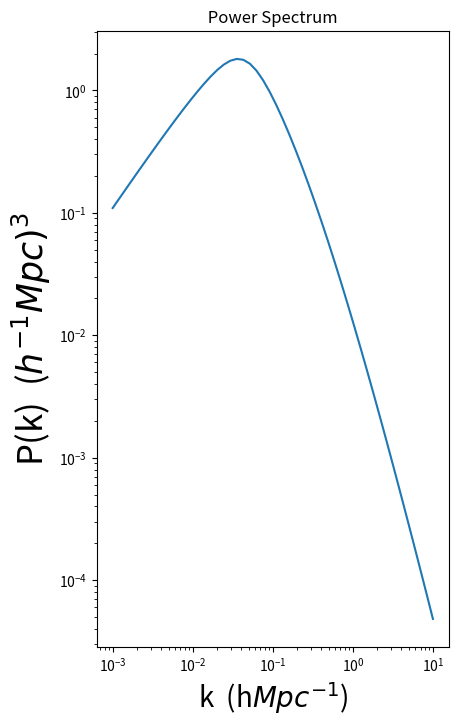

Reproduce this figure in Python.
from __future__ import division
import scipy.integrate as integrate
import numpy as np
import matplotlib.pyplot as plt
import scipy.special as sp
import matplotlib.image as mpimg
from scipy import integrate

class cosmology():
	def __init__(self):
		self.Omega_matter=0.3
		self.Omega_lambda=0.7
		self.H_0=70.
		self.h=0.7
		self.rho_c = 9.5e-27    ## in SI units
Omega_matter=0.3
Omega_lambda=0.7
H_0=70.
h=0.7


def GrowthFunctionAnalytic(a):
	a=np.array(a)+1e-15
	D=np.ones(np.size(a))
	H=np.ones(np.size(a))
	H=H_0*(Omega_matter*(a**(-3))+Omega_lambda)**(1/2)
	D=(H/H_0)*a**(5/2)/np.sqrt(Omega_matter)*sp.hyp2f1(5/6,3/2,11/6,-a**3*Omega_lambda/Omega_matter)
	return D
	
		
def GrowthFunctionNumerical(arg,Omega_matter,Omega_lambda):   ##### Less Efficient than GrowthFunctionAnalytic 
	i=0;
	D=np.zeros(np.size(arg))
	for a in arg:
		def integrand(x):
			return 1/(x*(Omega_matter*x**(-3) + Omega_lambda + (1-Omega_lambda-Omega_matter))**(1/2))**3
		H=H_0*(Omega_matter*a**(-3) + Omega_lambda + (1-Omega_lambda-Omega_matter)**2*a**(-2))**(1/2)
		D[i]=5./2.*Omega_matter*(H/H_0)*integrate.quad(integrand,0,a)[0]
		i+=1 
	return D


def H(a):
	return H_0*(Omega_matter*a**(-3) + Omega_lambda + (1-Omega_lambda-Omega_matter)**2*a**(-2))**(1/2)






####### BBKS TRANSFER FUNCTION: Dodelson Chapter: Inhomogeneities , Page 205  ######################
def BBKS_tf(k):
	Gamma = 	Omega_matter 
	q = k/Gamma
	return np.log(1+2.34*q)/(2.34*q)*(1+3.89*q+(1.62*q)**2+(5.47*q)**3+(6.71*q)**4)**(-0.25)

def Wk(k,R):
	return 3/(k*R)**3*(np.sin(k*R)-(k*R)*np.cos(k*R))
	

def integrand(k):
	ns=0.96
	R=8.
	return 1/(2*np.pi**2)*k**(ns+2)*BBKS_tf(k)**2*Wk(k,R)**2
		
def P(k,z):
	ns=0.96
	igrate=integrate.quad(integrand,0,np.inf)[0]	
	SigmaSquare=0.8**2
	NormConst = SigmaSquare/igrate
	return NormConst*k**ns*(BBKS_tf(k))**2 *GrowthFunctionAnalytic(1/(1+z))**2/GrowthFunctionAnalytic(1)**2 


def GaussianWk(k,R):
	### R is the standard deviation of the Gaussian.
	return np.exp(-k**2*R**2/2)




fig=plt.figure(figsize=(10,8), dpi= 100, facecolor='w', edgecolor='k')
plt.subplot(1,2,2)
logk=np.linspace(-3,1)
k=10**(logk)
plt.loglog(k,k**3*P(k,100)/(2*np.pi**2),label='z=0')
plt.title('Dimensionless Power Spectrum $\Delta^2$')
plt.xlabel('k  (h$Mpc^{-1}$)',fontsize=20)
plt.ylabel('$\Delta^2 \equiv k^3$ P(k)/(2 $\Pi^2$)',fontsize=25)
plt.savefig('DPowerSpectrum.svg', bbox_inches='tight', pad_inches=0)

plt.clf()
plt.subplot(1,2,1)
logk=np.linspace(-3,1)
k=10**(logk)
plt.loglog(k,P(k,100),label='z=0')
plt.title(' Power Spectrum ')
plt.xlabel('k  (h$Mpc^{-1}$)',fontsize=20)
plt.ylabel('P(k)  ($h^{-1}Mpc)^3$',fontsize=25)
plt.savefig('PowerSpectrum.svg', bbox_inches='tight', pad_inches=0)

plt.show()
